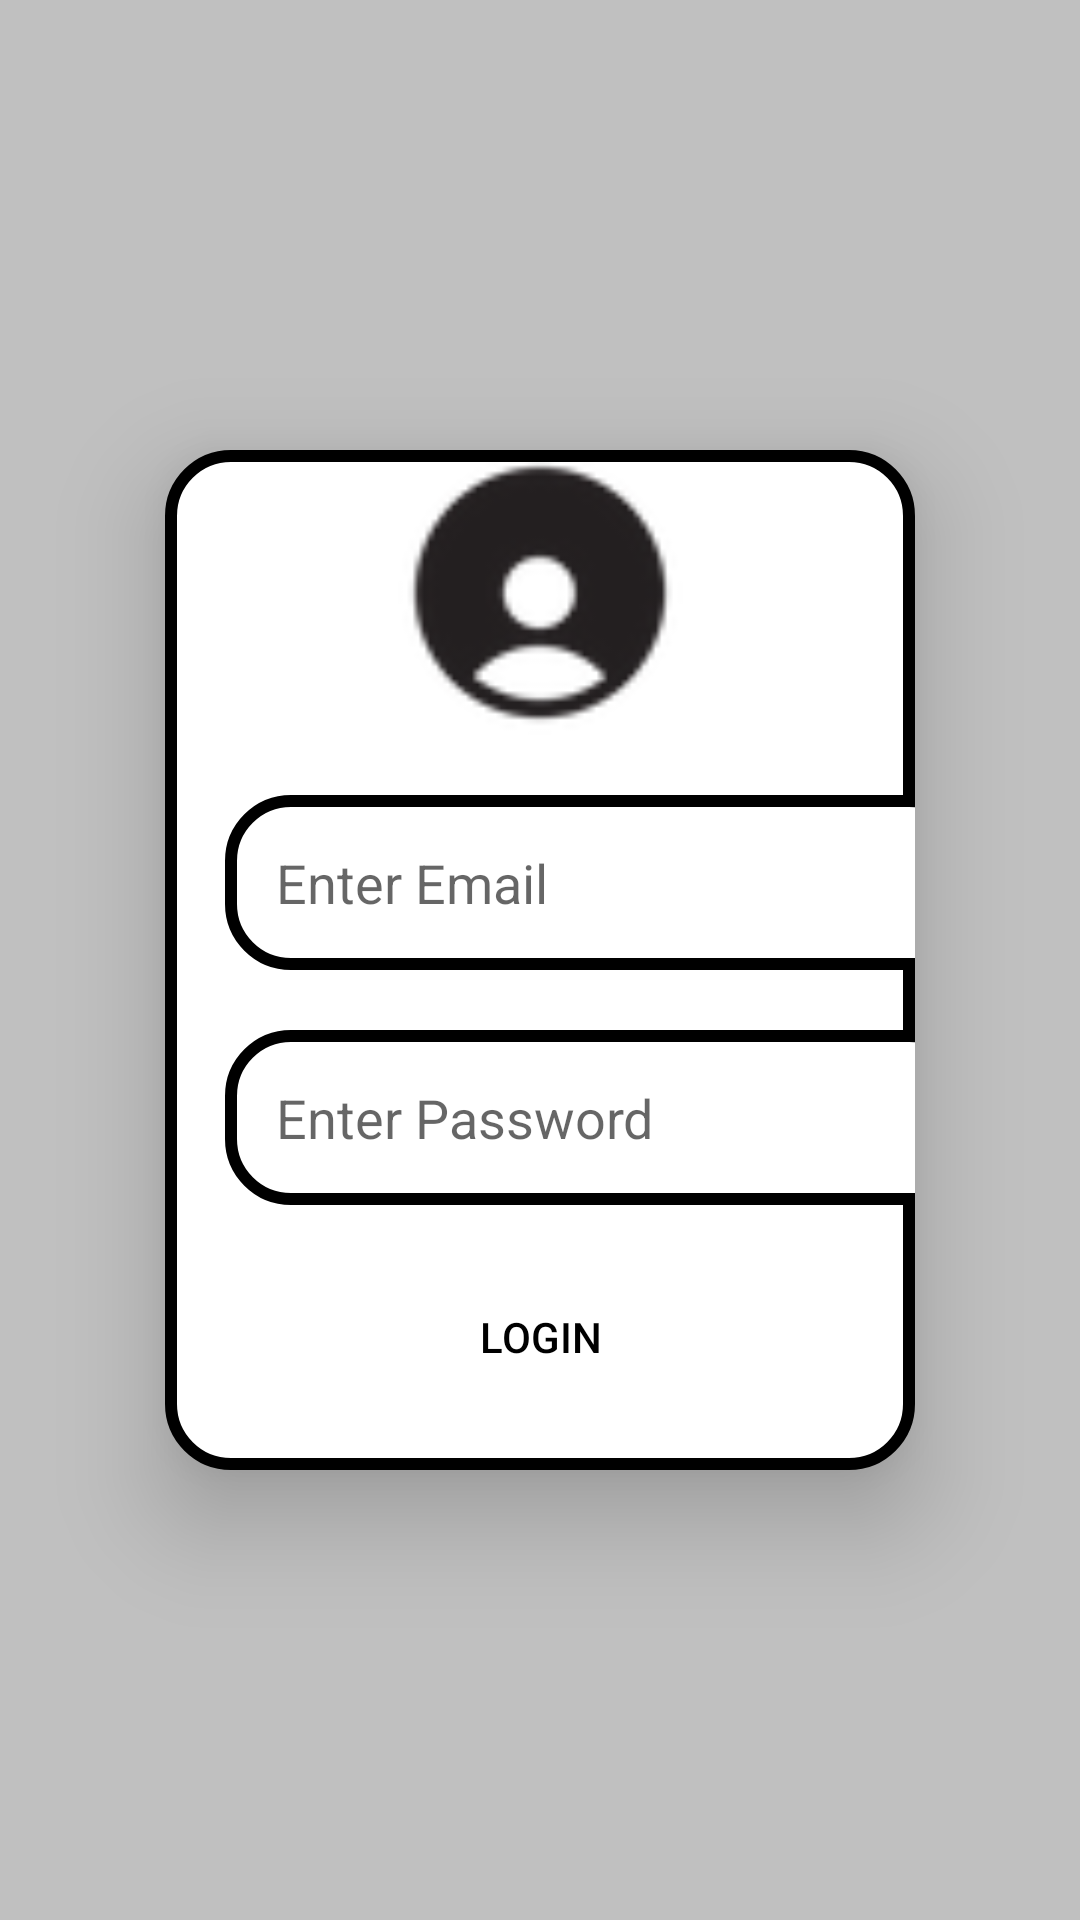

Here is an Android app screen rendered from its layout file. Give the layout XML and the strings, colors and styles it references.
<!-- AndroidManifest.xml: application theme Theme.BarberConnect -->
<!-- res/layout/activity_home_screen.xml -->
<?xml version="1.0" encoding="utf-8"?>
<RelativeLayout xmlns:android="http://schemas.android.com/apk/res/android"
    xmlns:app="http://schemas.android.com/apk/res-auto"
    xmlns:tools="http://schemas.android.com/tools"
    android:id="@+id/main"
    android:layout_width="match_parent"
    android:layout_height="match_parent"
    tools:context=".HomeScreen"
    android:fitsSystemWindows="true"
    android:background="@color/grey"
    >

    <LinearLayout
        android:id="@+id/linearLayout"
        android:layout_width="300dp"
        android:layout_height="400dp"
        android:layout_marginHorizontal="55dp"
        android:layout_marginVertical="150dp"
        android:background="@drawable/borders"
        android:elevation="20dp"
        android:orientation="vertical">

        <ImageView
            android:layout_width="118dp"
            android:layout_height="95dp"
            android:layout_gravity="center"
            android:src="@drawable/user" />

        <EditText
            android:layout_width="250dp"
            android:layout_height="wrap_content"
            android:layout_marginHorizontal="20dp"
            android:layout_marginTop="20dp"
            android:background="@drawable/borders"
            android:hint="Enter Email"
            android:inputType="textEmailAddress"
            android:paddingVertical="15dp"
            android:padding="17dp"/>

        <EditText
            android:layout_width="250dp"
            android:layout_height="wrap_content"
            android:layout_marginHorizontal="20dp"
            android:layout_marginTop="20dp"
            android:background="@drawable/borders"
            android:hint="Enter Password"
            android:inputType="textPassword"
            android:paddingVertical="15dp"
            android:padding="17dp"/>

        <androidx.appcompat.widget.AppCompatButton
            android:id="@+id/loginBtn"
            android:layout_width="100dp"
            android:layout_height="wrap_content"
            android:layout_gravity="center"
            android:layout_marginTop="20dp"
            android:background="@drawable/login_button"
            android:text="LOGIN"
            android:textColor="@color/black" />

        <TextView
            android:id="@+id/signUpText"
            android:layout_width="wrap_content"
            android:layout_height="wrap_content"
            android:layout_gravity="center"
            android:layout_marginVertical="20dp"
            android:text="Don't have an account? Sign up now."
            android:textColor="@color/black" />

    </LinearLayout>


</RelativeLayout>
<!-- resources referenced by this layout -->
<resources>
  <color name="black">#FF000000</color>
  <color name="grey">#C0C0C0</color>
  <!-- drawable borders (drawable) -->
  <?xml version="1.0" encoding="utf-8"?>
  <shape xmlns:android="http://schemas.android.com/apk/res/android">
  
      <solid android:color="@color/white" />
      <stroke
          android:width="4dp"
          android:color="@color/black"/>
  
      <corners android:radius="20dp" />
  
  </shape>
  <!-- drawable user: png bitmap (drawable, 2322 bytes) -->
  <style name="Theme.BarberConnect" parent="Theme.MaterialComponents.DayNight.DarkActionBar">
          
          <item name="colorPrimary">@color/purple_500</item>
          <item name="colorPrimaryVariant">@color/purple_700</item>
          <item name="colorOnPrimary">@color/white</item>
          
          <item name="colorSecondary">@color/teal_200</item>
          <item name="colorSecondaryVariant">@color/teal_700</item>
          <item name="colorOnSecondary">@color/black</item>
          
          <item name="android:statusBarColor">?attr/colorPrimaryVariant</item>
          
      </style>
  <color name="white">#FFFFFFFF</color>
  <color name="purple_500">#FF6200EE</color>
  <color name="purple_700">#FF3700B3</color>
  <color name="teal_200">#FF03DAC5</color>
  <color name="teal_700">#FF018786</color>
</resources>
